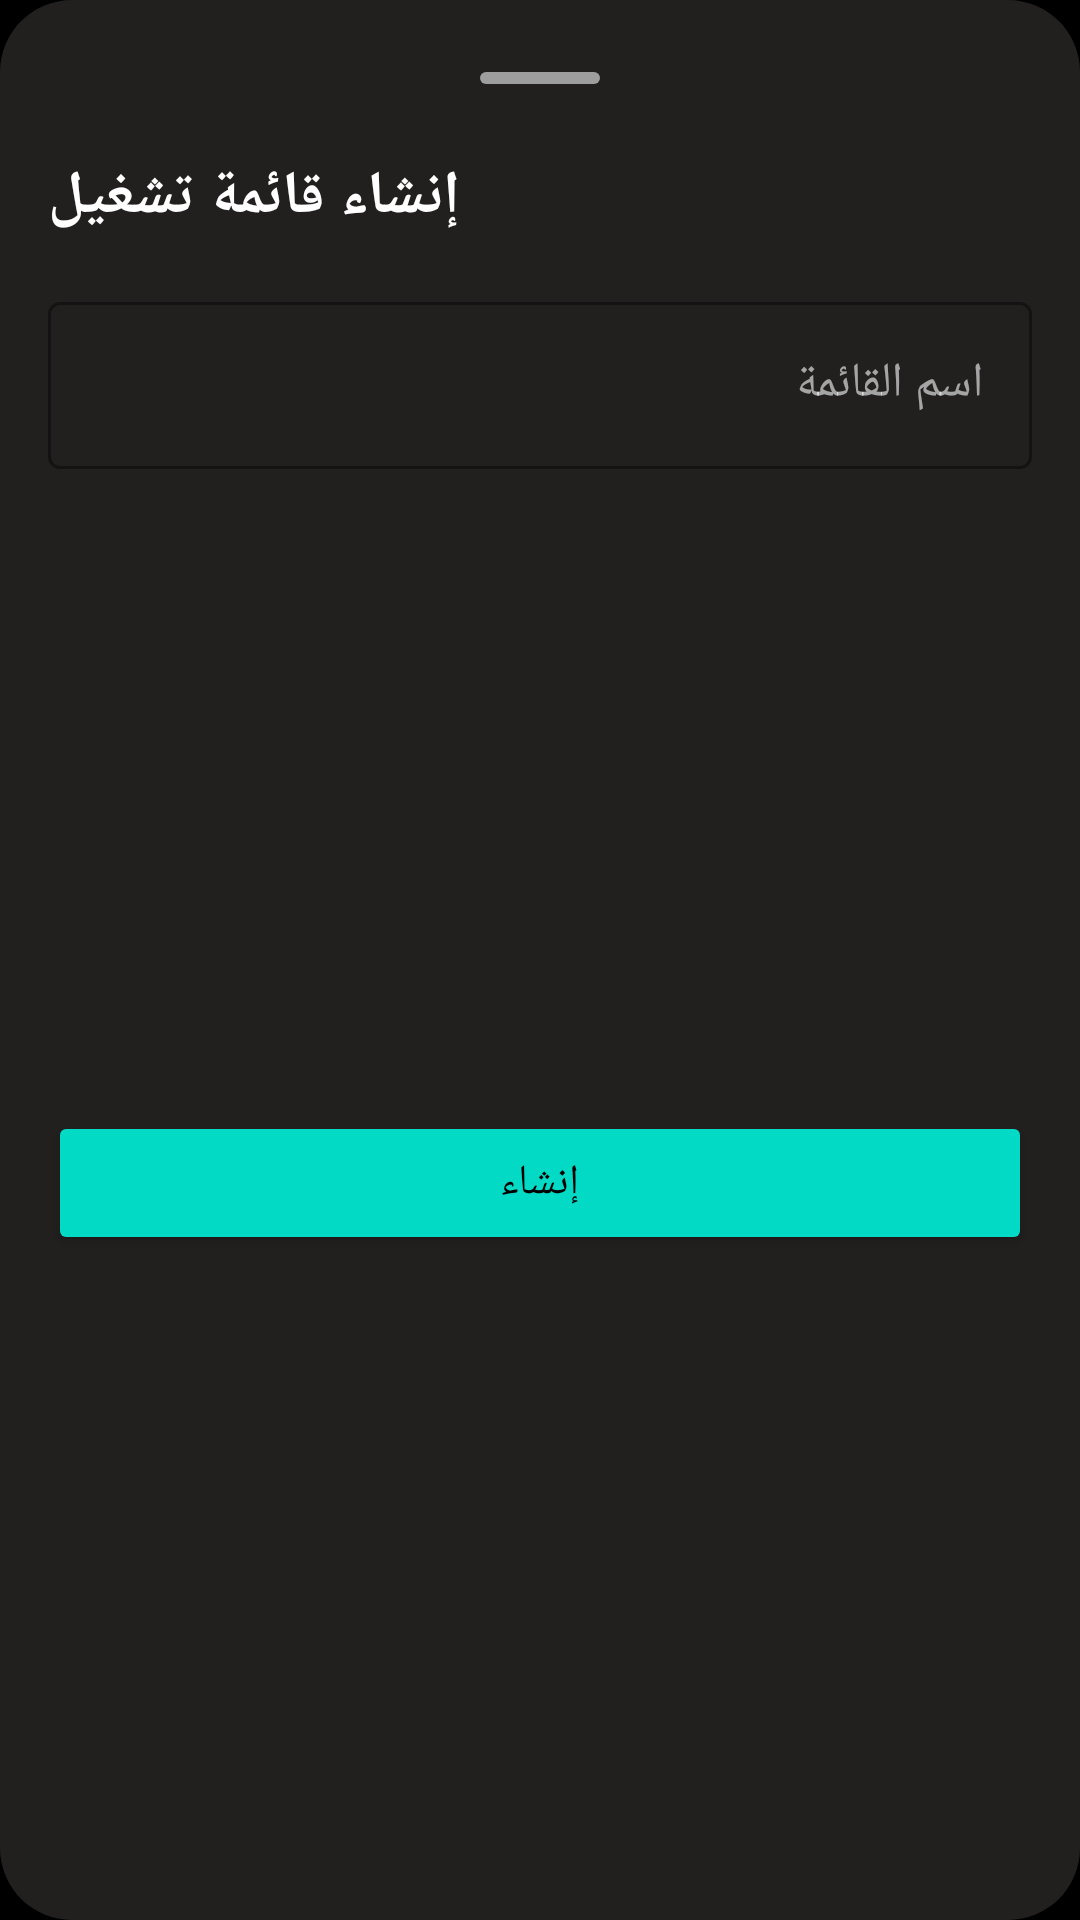

Android layout source for this screen:
<!-- AndroidManifest.xml: application theme Theme.KitabAlHuda -->
<!-- res/layout/bottom_sheet_create_playlist.xml -->
<?xml version="1.0" encoding="utf-8"?>
<androidx.constraintlayout.widget.ConstraintLayout xmlns:android="http://schemas.android.com/apk/res/android"
    xmlns:app="http://schemas.android.com/apk/res-auto"
    android:layout_width="match_parent"
    android:layout_height="wrap_content"
    android:background="@drawable/bg_bottom_sheet_m3"
    android:padding="16dp">

    <View
        android:id="@+id/drag_handle"
        android:layout_width="40dp"
        android:layout_height="4dp"
        android:layout_marginTop="8dp"
        android:background="@drawable/shape_drag_handle"
        app:layout_constraintEnd_toEndOf="parent"
        app:layout_constraintStart_toStartOf="parent"
        app:layout_constraintTop_toTopOf="parent" />

    <TextView
        android:id="@+id/text_create_title"
        android:layout_width="wrap_content"
        android:layout_height="wrap_content"
        android:layout_marginTop="24dp"
        android:text="@string/create_playlist"
        android:textColor="@color/white"
        android:textSize="20sp"
        android:textStyle="bold"
        app:layout_constraintStart_toStartOf="parent"
        app:layout_constraintTop_toBottomOf="@+id/drag_handle" />

    <com.google.android.material.textfield.TextInputLayout
        android:id="@+id/input_playlist_name"
        style="@style/Widget.MaterialComponents.TextInputLayout.OutlinedBox"
        android:layout_width="match_parent"
        android:layout_height="wrap_content"
        android:layout_marginTop="16dp"
        android:hint="@string/playlist_name"
        app:boxStrokeColor="@color/huda_teal"
        app:hintTextColor="@color/huda_teal"
        app:layout_constraintTop_toBottomOf="@+id/text_create_title">

        <com.google.android.material.textfield.TextInputEditText
            android:layout_width="match_parent"
            android:layout_height="wrap_content"
            android:inputType="textCapSentences"
            android:textColor="@color/white" />

    </com.google.android.material.textfield.TextInputLayout>

    <Button
        android:id="@+id/btn_create_confirm"
        android:layout_width="match_parent"
        android:layout_height="wrap_content"
        android:layout_marginTop="24dp"
        android:layout_marginBottom="16dp"
        android:backgroundTint="@color/huda_teal"
        android:text="@string/create"
        android:textColor="@color/black"
        app:layout_constraintBottom_toBottomOf="parent"
        app:layout_constraintTop_toBottomOf="@+id/input_playlist_name" />

</androidx.constraintlayout.widget.ConstraintLayout>
<!-- resources referenced by this layout -->
<resources>
  <color name="black">#FF000000</color>
  <color name="huda_teal">#03DAC5</color>
  <color name="white">#FFFFFFFF</color>
  <!-- drawable bg_bottom_sheet_m3 (drawable) -->
  <?xml version="1.0" encoding="utf-8"?>
  
  <shape xmlns:android="http://schemas.android.com/apk/res/android">
      <solid android:color="?attr/colorSurface"/>
      <corners android:radius="24dp"/>
  </shape>
  <!-- drawable shape_drag_handle (drawable) -->
  <?xml version="1.0" encoding="utf-8"?>
  <shape xmlns:android="http://schemas.android.com/apk/res/android"
      android:shape="rectangle">
      <solid android:color="@color/gray_500" />
      <corners android:radius="2dp" />
      <size
          android:width="32dp"
          android:height="4dp" />
  </shape>
  <string name="create">إنشاء</string>
  <string name="create_playlist">إنشاء قائمة تشغيل</string>
  <string name="playlist_name">اسم القائمة</string>
  <style name="Theme.KitabAlHuda" parent="Theme.Material3.Dark.NoActionBar">
          
          <item name="colorPrimary">@color/huda_teal</item>
          <item name="colorOnPrimary">@color/black</item>
          <item name="colorPrimaryContainer">@color/huda_teal_dark</item>
          <item name="colorOnPrimaryContainer">@color/white</item>
  
          
          <item name="colorSecondary">@color/huda_gold</item>
          <item name="colorOnSecondary">@color/black</item>
          <item name="colorSecondaryContainer">@color/huda_gold_dark</item>
          <item name="colorOnSecondaryContainer">@color/white</item>
  
          
          <item name="colorTertiary">@color/huda_teal_light</item>
          <item name="colorOnTertiary">@color/black</item>
          <item name="colorTertiaryContainer">@color/huda_teal_dark</item>
          <item name="colorOnTertiaryContainer">@color/white</item>
  
          
          <item name="colorError">@color/error</item>
          <item name="colorOnError">@color/black</item>
          <item name="colorErrorContainer">@color/outline</item>
          <item name="colorOnErrorContainer">@color/white</item>
  
          
          <item name="android:colorBackground">@color/background</item>
          <item name="colorOnBackground">@color/white</item>
          <item name="colorSurface">@color/surface_elevated</item>
          <item name="colorOnSurface">@color/white</item>
          <item name="colorSurfaceVariant">@color/outline</item>
          <item name="colorOnSurfaceVariant">@color/off_white</item>
          <item name="colorOutline">@color/outline</item>
          <item name="colorOutlineVariant">@color/surface_elevated</item>
          <item name="colorSurfaceInverse">@color/white</item>
          <item name="colorOnSurfaceInverse">@color/surface_elevated</item>
          <item name="colorPrimaryInverse">@color/white</item>
  
          
          <item name="android:statusBarColor">@color/background</item>
  
          
          <item name="android:navigationBarColor">@color/background</item>
  
          
          <item name="textAppearanceHeadline1">@style/TextAppearance.App.Headline1</item>
          <item name="textAppearanceHeadline2">@style/TextAppearance.App.Headline2</item>
      </style>
  <color name="gray_500">#9E9E9E</color>
  <color name="huda_teal_dark">#018786</color>
  <color name="huda_gold">#C5A059</color>
  <color name="huda_gold_dark">#8B6F3A</color>
  <color name="huda_teal_light">#A7FFEB</color>
  <color name="error">#CF6679</color>
  <color name="outline">#564D4D</color>
  <color name="background">#000000</color>
  <color name="surface_elevated">#221F1F</color>
  <color name="off_white">#F5F5F1</color>
  <style name="TextAppearance.App.Headline1" parent="TextAppearance.Material3.HeadlineLarge">
          <item name="android:textColor">@color/white</item>
      </style>
  <style name="TextAppearance.App.Headline2" parent="TextAppearance.Material3.HeadlineMedium">
          <item name="android:textColor">@color/off_white</item>
      </style>
</resources>
